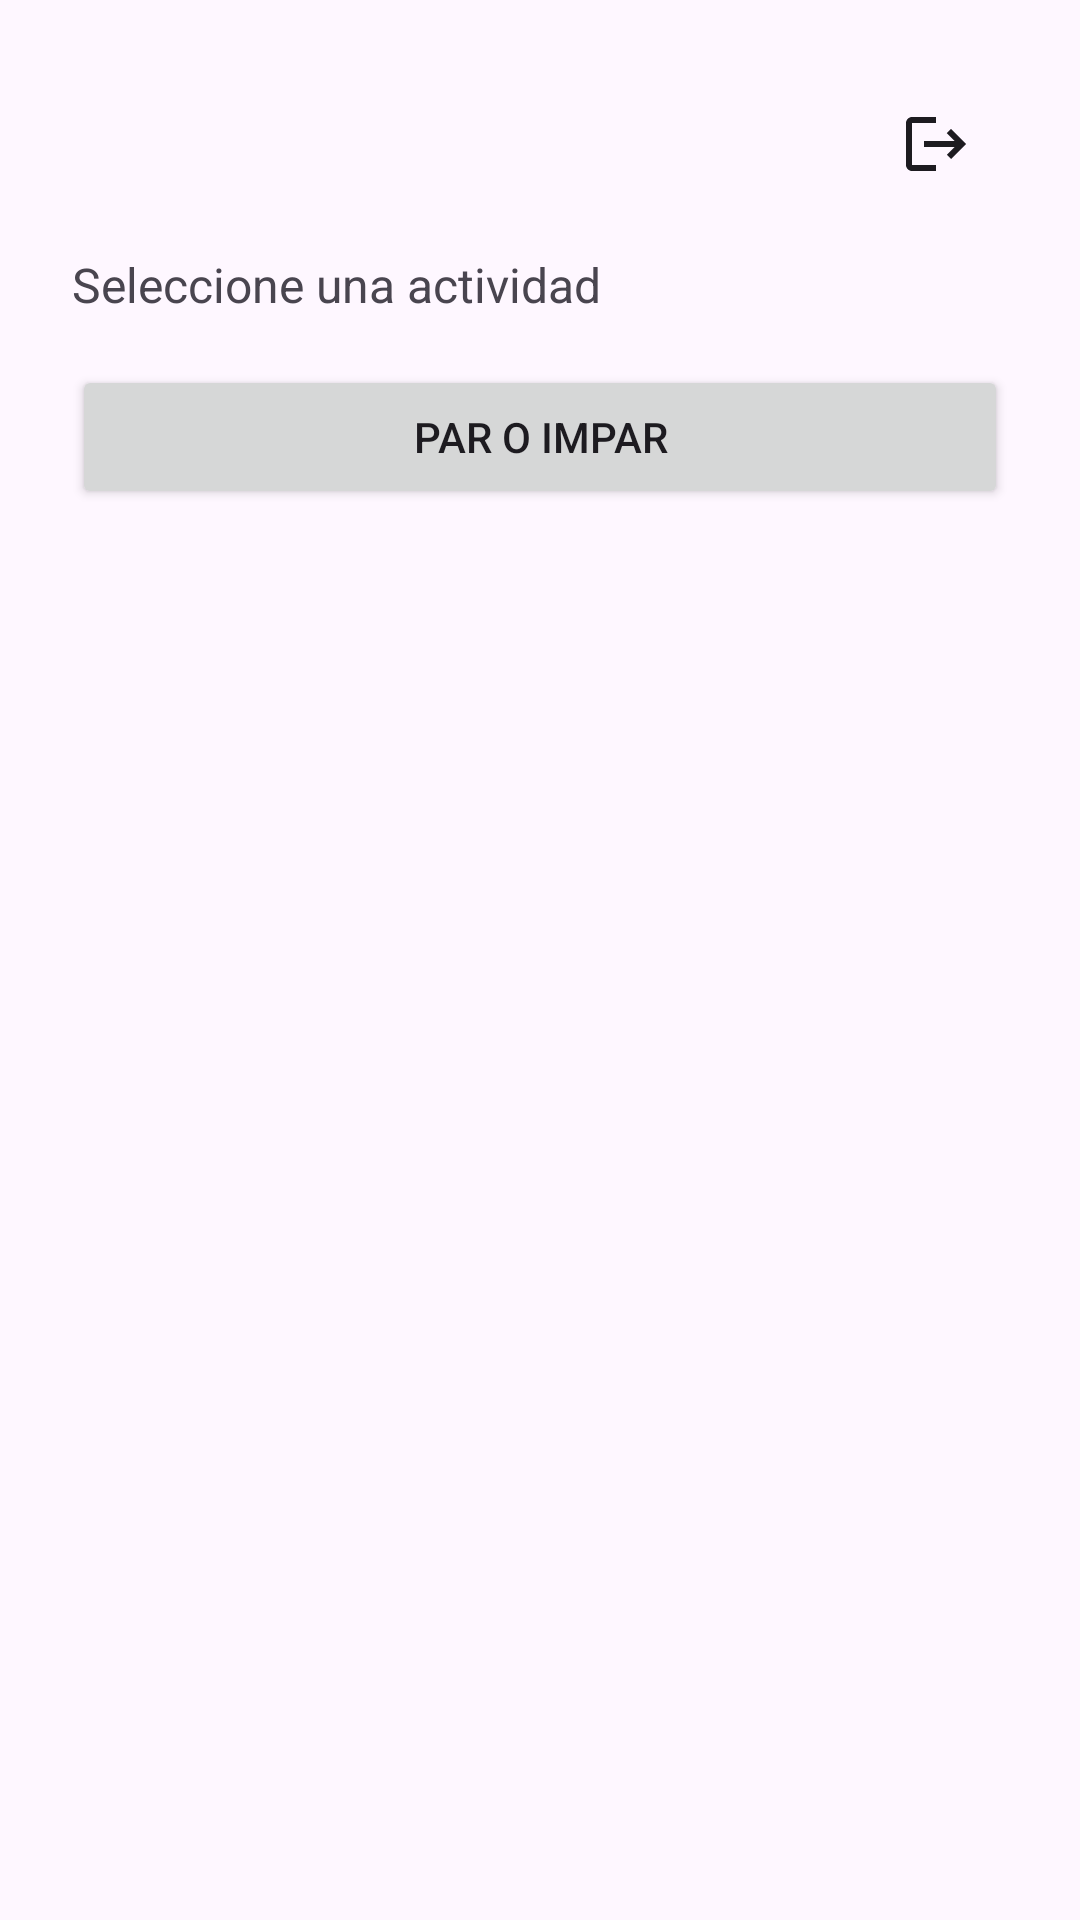

Android layout source for this screen:
<!-- AndroidManifest.xml: application theme Theme.ParcialKotlinApp -->
<!-- res/layout/activity_main.xml -->
<?xml version="1.0" encoding="utf-8"?>
<ScrollView xmlns:android="http://schemas.android.com/apk/res/android" android:layout_width="match_parent" android:layout_height="match_parent" android:fillViewport="true">
<LinearLayout android:layout_width="match_parent" android:layout_height="wrap_content" android:orientation="vertical" android:padding="24dp">
<LinearLayout android:layout_width="match_parent" android:layout_height="wrap_content" android:orientation="horizontal" android:gravity="center_vertical">
<TextView android:id="@+id/tvSaludo" android:layout_width="0dp" android:layout_weight="1" android:layout_height="wrap_content" android:textSize="24sp" android:textStyle="bold" />
<ImageButton android:id="@+id/btnLogout" android:layout_width="48dp" android:layout_height="48dp" android:background="?attr/selectableItemBackgroundBorderless" android:src="@drawable/ic_logout" android:contentDescription="Cerrar sesión" />
</LinearLayout><TextView android:id="@+id/tvMenu" android:layout_width="match_parent" android:layout_height="wrap_content" android:layout_marginTop="12dp" android:text="Seleccione una actividad" android:textSize="16sp" /><Button android:id="@+id/btnParImpar" android:layout_width="match_parent" android:layout_height="wrap_content" android:layout_marginTop="16dp" android:text="PAR O IMPAR" />
</LinearLayout></ScrollView>
<!-- resources referenced by this layout -->
<resources>
  <!-- drawable ic_logout (drawable) -->
  <vector xmlns:android="http://schemas.android.com/apk/res/android" android:width="24dp" android:height="24dp" android:viewportWidth="24" android:viewportHeight="24"><path android:fillColor="?attr/colorOnSurface" android:pathData="M17,7l-1.41,1.41L18.17,11H8v2h10.17l-2.58,2.59L17,17l5,-5zM4,5h8V3H4c-1.1,0 -2,0.9 -2,2v14c0,1.1 0.9,2 2,2h8v-2H4z" /></vector>
  <style name="Theme.ParcialKotlinApp" parent="Base.Theme.ParcialKotlinApp" />
  <style name="Base.Theme.ParcialKotlinApp" parent="Theme.Material3.DayNight.NoActionBar">
          
          
      </style>
</resources>
